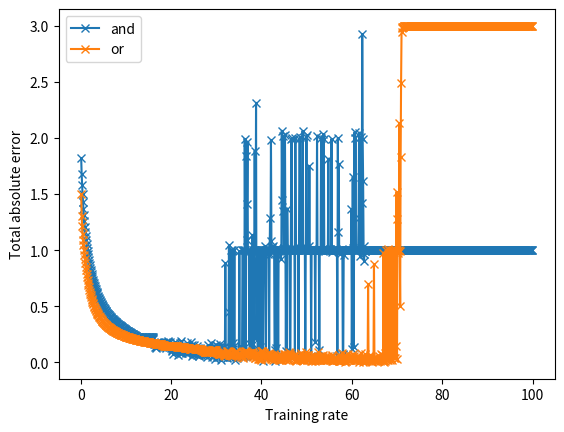

Here is the Python script that generated this plot:
# Finding the optimal training rate so we don't have to run that many epochs (max 30)
from math import exp
import numpy as np
import matplotlib.pyplot as plt

# Sigmoid function
def sigmoid(x):
    return 1 / (1 + exp(-x))

# And function
def get_and(a, b):
    return a and b

# Or function
def get_or(a, b):
    return a or b

# Dictionary
function_to_label = {get_and: "and", get_or: "or"}

# Each row: input 1, input 2, target output
lookup_table = [
    [0, 0],
    [0, 1],
    [1, 0],
    [1, 1]
]

# Iterating over all training rates
training_rate_list = np.arange(0.1, 100, 0.1)
epoch = 30

for f in [get_and, get_or]:
    err_final_list = []
    for training_rate in training_rate_list:
        w1 = 0.3
        w2 = -0.7
        b = 0.1
        err_final = 0
        for e in range(epoch):
            for s in range(4):
                i1 = lookup_table[s][0] # input 1
                i2 = lookup_table[s][1] # input 2
                Ot = f(i1, i2)          # target output
                Or = sigmoid(i1 * w1 + i2 * w2 + b)
                err = Ot - Or
                Delta_w1 = training_rate * Or * err * (1 - Or) * i1
                Delta_w2 = training_rate * Or * err * (1 - Or) * i2
                Delta_b = training_rate * Or * err * (1 - Or)
                w1 += Delta_w1
                w2 += Delta_w2
                b += Delta_b
                if e == epoch - 1:
                    err_final += abs(err)
        err_final_list.append(err_final)
    label = function_to_label[f]
    plt.plot(training_rate_list, err_final_list, "-x", label=label)
plt.xlabel("Training rate")
plt.ylabel("Total absolute error")
plt.legend()
plt.show()
